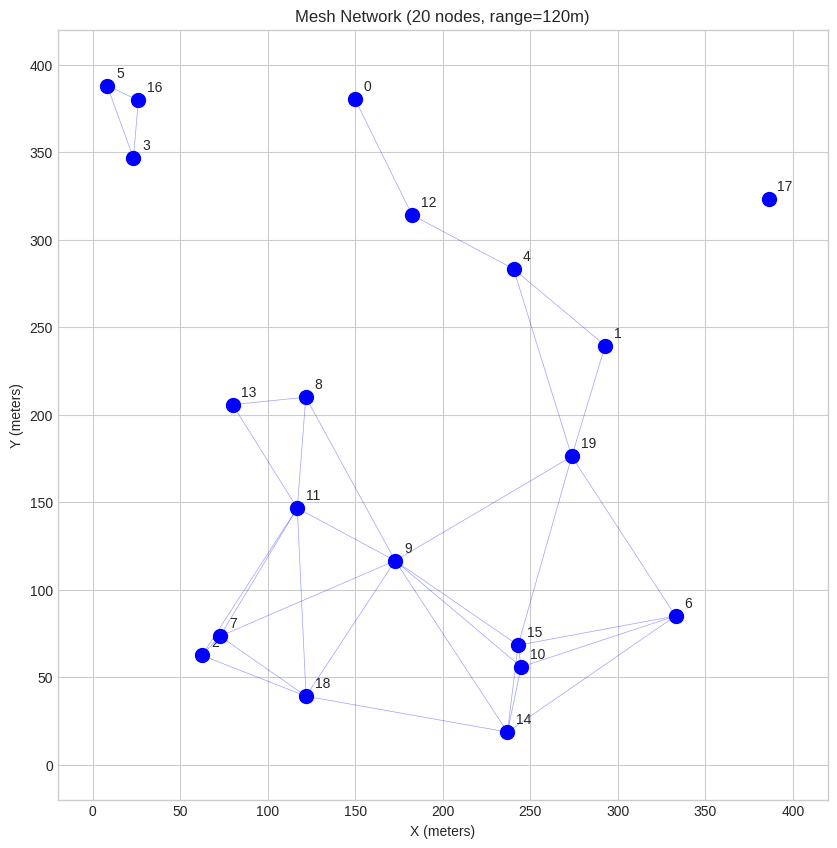
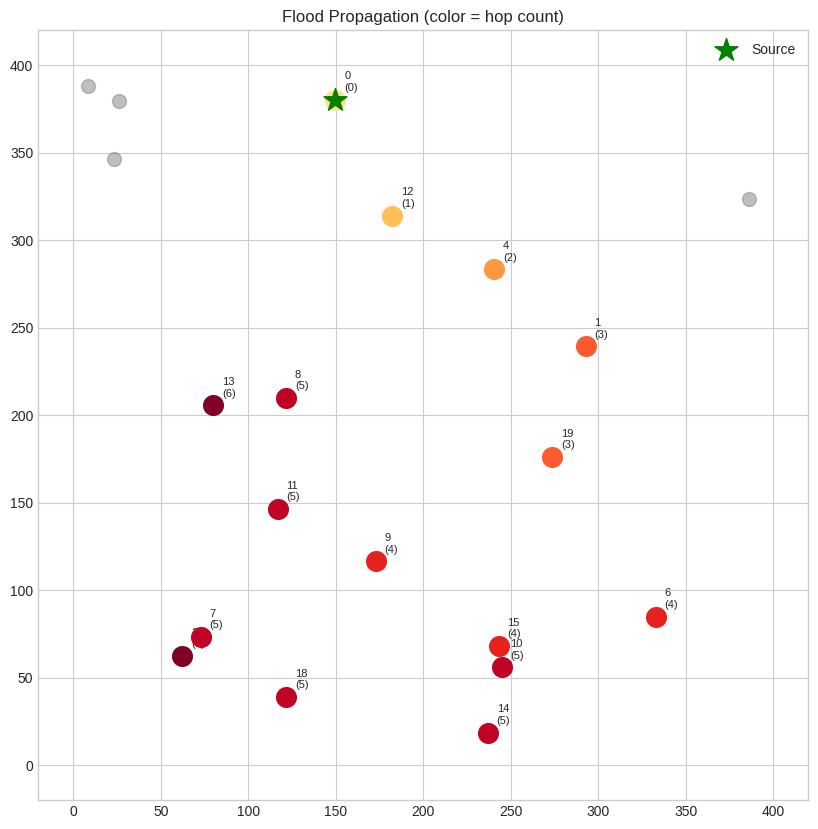
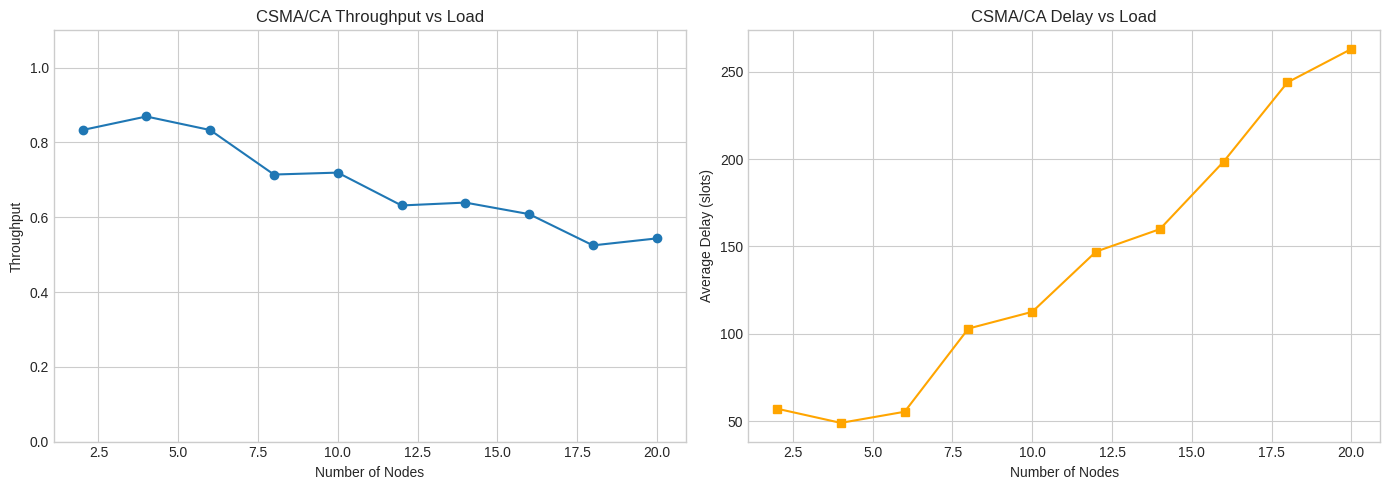
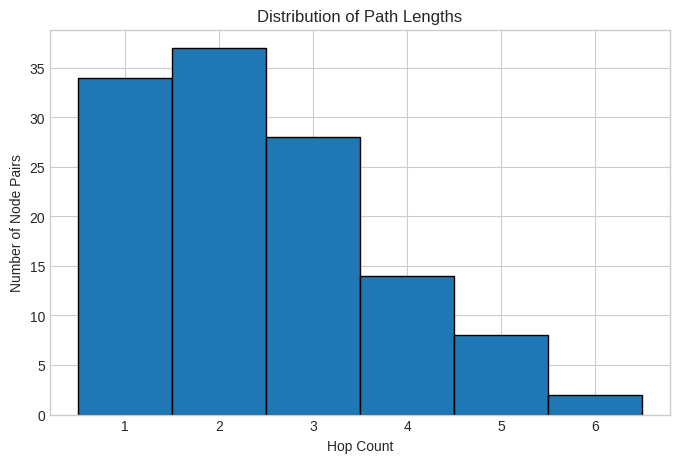

Python code for these plots, in order:
import numpy as np
import matplotlib.pyplot as plt
from collections import deque
import random

%matplotlib inline
plt.style.use('seaborn-v0_8-whitegrid')

class MeshNode:
    """Simple mesh network node."""
    
    def __init__(self, node_id, x, y, tx_range=100):
        self.node_id = node_id
        self.x = x
        self.y = y
        self.tx_range = tx_range
        self.seen_packets = set()  # For duplicate detection
        self.neighbors = []  # Discovered neighbors
        self.message_queue = deque()
    
    def distance_to(self, other):
        return np.sqrt((self.x - other.x)**2 + (self.y - other.y)**2)
    
    def can_reach(self, other):
        return self.distance_to(other) <= self.tx_range
    
    def __repr__(self):
        return f"Node({self.node_id})"

# Create a random mesh network
np.random.seed(42)

num_nodes = 20
area_size = 400
tx_range = 120

nodes = [
    MeshNode(i, 
             np.random.uniform(0, area_size),
             np.random.uniform(0, area_size),
             tx_range)
    for i in range(num_nodes)
]

# Discover neighbors
for node in nodes:
    node.neighbors = [n for n in nodes if n != node and node.can_reach(n)]

# Visualize the network
fig, ax = plt.subplots(figsize=(10, 10))

# Draw connections
for node in nodes:
    for neighbor in node.neighbors:
        ax.plot([node.x, neighbor.x], [node.y, neighbor.y], 
                'b-', alpha=0.2, linewidth=0.5)

# Draw nodes
xs = [n.x for n in nodes]
ys = [n.y for n in nodes]
ax.scatter(xs, ys, s=100, c='blue', zorder=5)

# Label nodes
for node in nodes:
    ax.annotate(str(node.node_id), (node.x + 5, node.y + 5))

ax.set_xlim(-20, area_size + 20)
ax.set_ylim(-20, area_size + 20)
ax.set_aspect('equal')
ax.set_title(f'Mesh Network ({num_nodes} nodes, range={tx_range}m)')
ax.set_xlabel('X (meters)')
ax.set_ylabel('Y (meters)')
plt.show()

# Network statistics
avg_neighbors = np.mean([len(n.neighbors) for n in nodes])
print(f"Average neighbors per node: {avg_neighbors:.1f}")

def simulate_flood(nodes, source_id, max_hops=7):
    """Simulate flooding from source node."""
    # Reset seen packets
    for node in nodes:
        node.seen_packets = set()
    
    packet_id = random.randint(0, 2**32)
    reached = {source_id: 0}  # node_id -> hop count
    transmissions = 0
    
    # Initial broadcast
    current_wave = [(nodes[source_id], 0)]  # (node, hop_count)
    nodes[source_id].seen_packets.add(packet_id)
    
    while current_wave:
        next_wave = []
        
        for node, hops in current_wave:
            if hops >= max_hops:
                continue
                
            transmissions += 1
            
            # Broadcast to neighbors
            for neighbor in node.neighbors:
                if packet_id not in neighbor.seen_packets:
                    neighbor.seen_packets.add(packet_id)
                    reached[neighbor.node_id] = hops + 1
                    next_wave.append((neighbor, hops + 1))
        
        current_wave = next_wave
    
    return reached, transmissions

# Test flooding from node 0
reached, tx_count = simulate_flood(nodes, 0)
print(f"Message reached {len(reached)}/{num_nodes} nodes")
print(f"Total transmissions: {tx_count}")
print(f"Redundancy factor: {tx_count/len(reached):.1f}x")

# Visualize flood propagation
fig, ax = plt.subplots(figsize=(10, 10))

# Color nodes by hop count
max_hops = max(reached.values())
colors = plt.cm.YlOrRd(np.linspace(0.2, 1, max_hops + 1))

for node in nodes:
    if node.node_id in reached:
        hops = reached[node.node_id]
        color = colors[hops]
        ax.scatter(node.x, node.y, s=200, c=[color], zorder=5)
        ax.annotate(f"{node.node_id}\n({hops})", (node.x + 5, node.y + 5), fontsize=8)
    else:
        ax.scatter(node.x, node.y, s=100, c='gray', zorder=5, alpha=0.5)

# Mark source
ax.scatter(nodes[0].x, nodes[0].y, s=300, c='green', marker='*', zorder=6, label='Source')

ax.set_xlim(-20, area_size + 20)
ax.set_ylim(-20, area_size + 20)
ax.set_aspect('equal')
ax.set_title('Flood Propagation (color = hop count)')
ax.legend()
plt.show()

def simulate_csma(num_nodes, num_packets, slot_time=1, max_backoff=16):
    """Simulate CSMA/CA channel access."""
    channel_busy_until = 0
    successful = 0
    collisions = 0
    total_delay = 0
    
    # Each node has packets to send
    queues = [list(range(num_packets)) for _ in range(num_nodes)]
    backoffs = [0] * num_nodes
    current_time = 0
    
    while any(queues):
        # Find nodes ready to transmit (backoff expired)
        ready = [i for i in range(num_nodes) if queues[i] and backoffs[i] <= current_time]
        
        if len(ready) == 0:
            # Advance time to next backoff expiry
            pending = [backoffs[i] for i in range(num_nodes) if queues[i]]
            if pending:
                current_time = min(pending)
            continue
        
        if channel_busy_until > current_time:
            # Channel busy, set new backoff for all ready nodes
            for i in ready:
                backoffs[i] = channel_busy_until + random.randint(1, max_backoff) * slot_time
            current_time = channel_busy_until
            continue
        
        if len(ready) == 1:
            # Successful transmission
            node = ready[0]
            pkt = queues[node].pop(0)
            total_delay += current_time - pkt * slot_time
            successful += 1
            channel_busy_until = current_time + slot_time
        else:
            # Collision!
            collisions += 1
            channel_busy_until = current_time + slot_time
            for i in ready:
                backoffs[i] = channel_busy_until + random.randint(1, max_backoff * 2) * slot_time
        
        current_time += slot_time
    
    return successful, collisions, total_delay / successful if successful else 0

# Test CSMA with varying load
results = []
for n in range(2, 21, 2):
    success, coll, delay = simulate_csma(n, 10)
    throughput = success / (success + coll) if (success + coll) > 0 else 0
    results.append((n, throughput, delay))
    print(f"Nodes: {n:2d}, Throughput: {throughput:.1%}, Avg Delay: {delay:.1f} slots")

# Plot CSMA performance
fig, axes = plt.subplots(1, 2, figsize=(14, 5))

nodes_list = [r[0] for r in results]
throughputs = [r[1] for r in results]
delays = [r[2] for r in results]

axes[0].plot(nodes_list, throughputs, 'o-')
axes[0].set_xlabel('Number of Nodes')
axes[0].set_ylabel('Throughput')
axes[0].set_title('CSMA/CA Throughput vs Load')
axes[0].set_ylim(0, 1.1)

axes[1].plot(nodes_list, delays, 's-', color='orange')
axes[1].set_xlabel('Number of Nodes')
axes[1].set_ylabel('Average Delay (slots)')
axes[1].set_title('CSMA/CA Delay vs Load')

plt.tight_layout()
plt.show()

# Analyze network connectivity
def find_path(nodes, source_id, dest_id):
    """Find shortest path using BFS."""
    if source_id == dest_id:
        return [source_id]
    
    visited = {source_id}
    queue = deque([(source_id, [source_id])])
    
    while queue:
        current, path = queue.popleft()
        
        for neighbor in nodes[current].neighbors:
            if neighbor.node_id == dest_id:
                return path + [dest_id]
            
            if neighbor.node_id not in visited:
                visited.add(neighbor.node_id)
                queue.append((neighbor.node_id, path + [neighbor.node_id]))
    
    return None  # No path found

# Calculate all-pairs shortest paths
hop_counts = []
unreachable = 0

for i in range(num_nodes):
    for j in range(i+1, num_nodes):
        path = find_path(nodes, i, j)
        if path:
            hop_counts.append(len(path) - 1)
        else:
            unreachable += 1

print(f"Network Statistics:")
print(f"  Reachable pairs: {len(hop_counts)}/{num_nodes*(num_nodes-1)//2}")
print(f"  Average path length: {np.mean(hop_counts):.2f} hops")
print(f"  Maximum path length: {max(hop_counts)} hops")
print(f"  Network diameter: {max(hop_counts)} hops")

# Plot hop count distribution
plt.figure(figsize=(8, 5))
plt.hist(hop_counts, bins=range(1, max(hop_counts)+2), align='left', edgecolor='black')
plt.xlabel('Hop Count')
plt.ylabel('Number of Node Pairs')
plt.title('Distribution of Path Lengths')
plt.xticks(range(1, max(hop_counts)+1))
plt.show()

# Your code here
